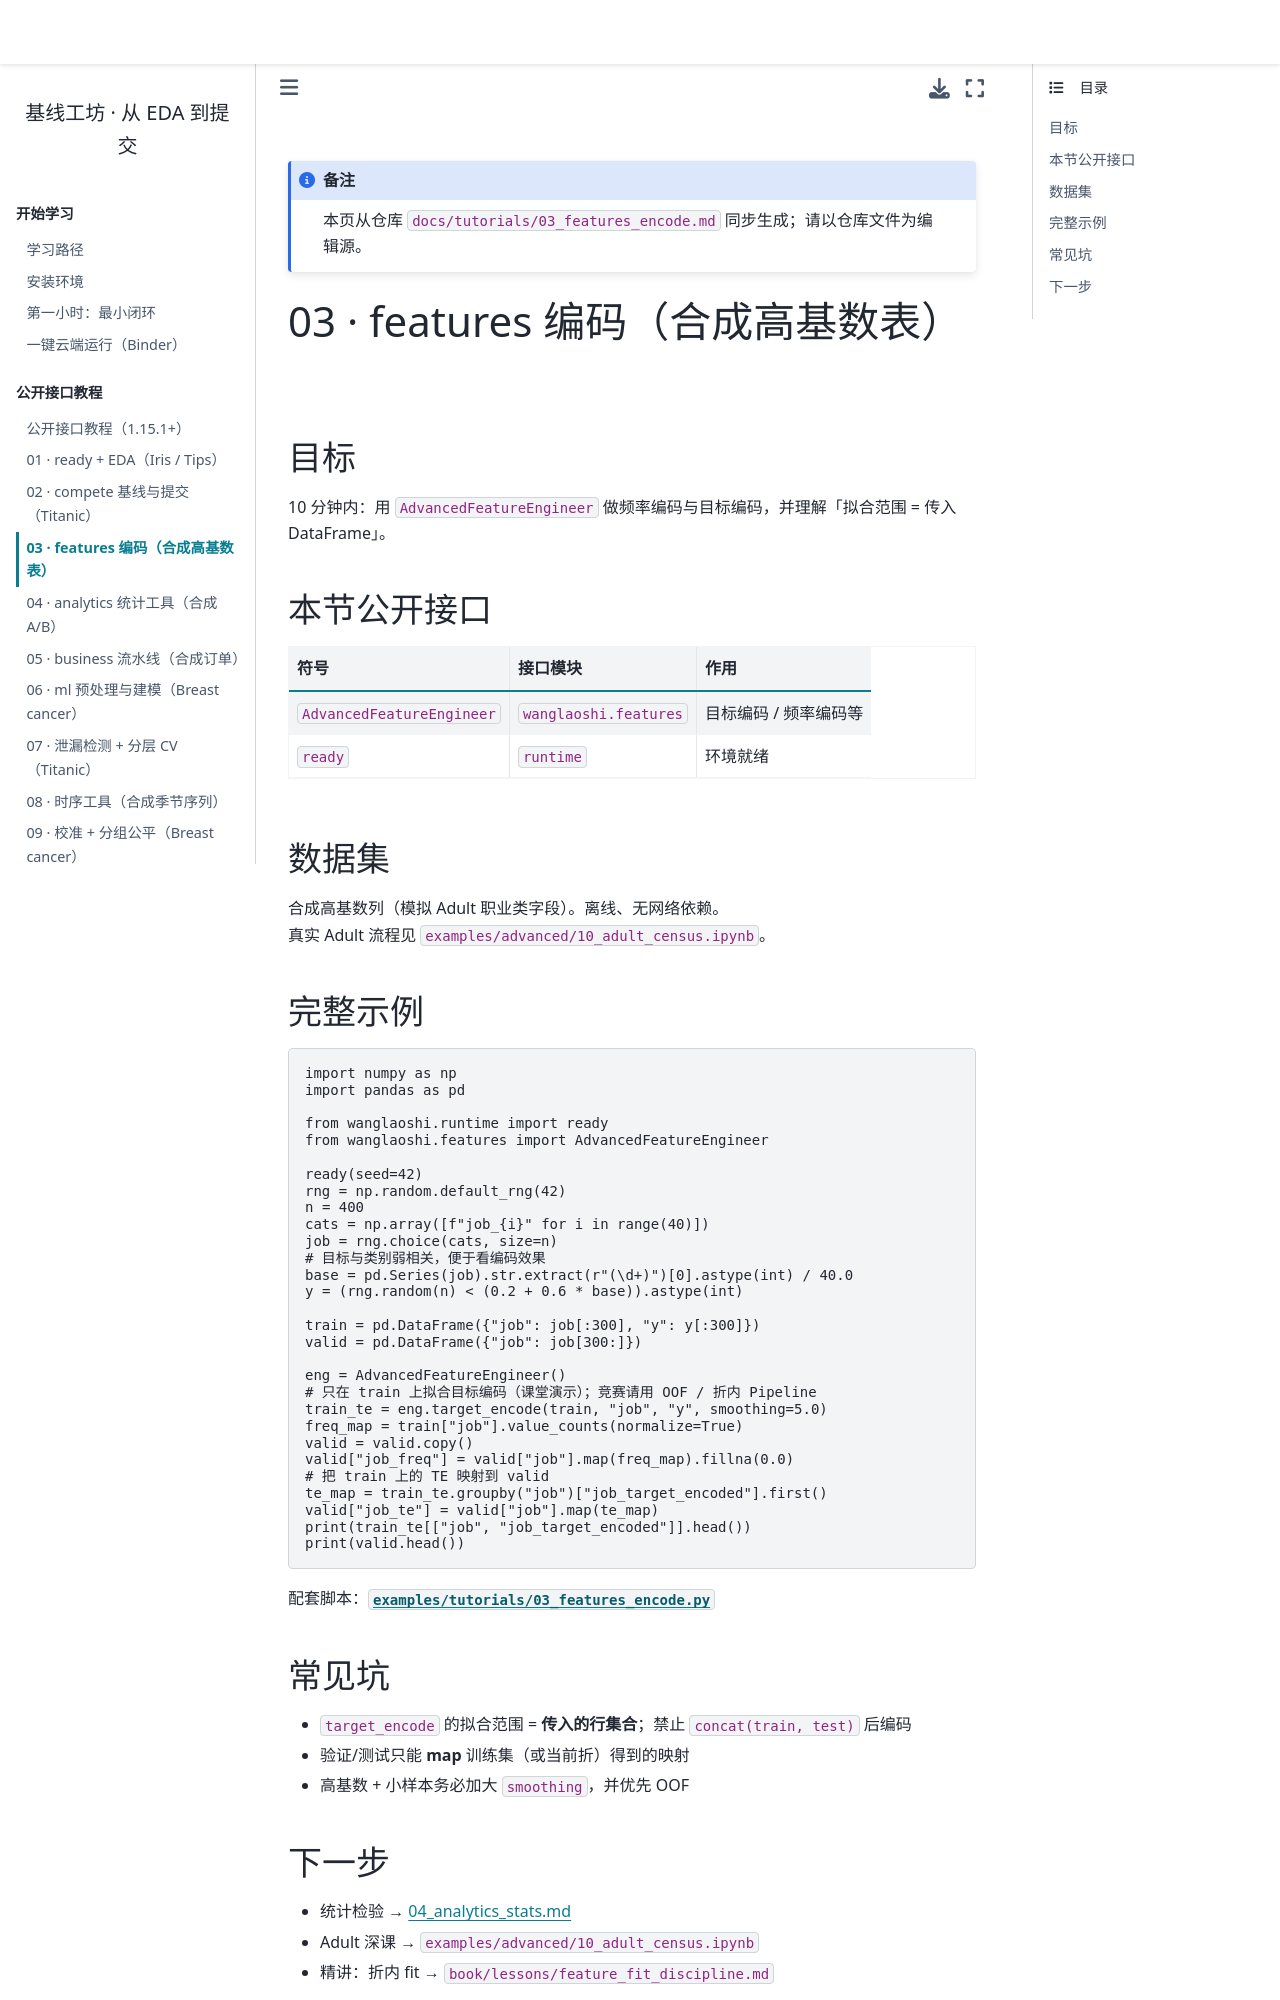

repository: WangLaoShi/wanglaoshi-pypi · page: tutorials/03_features_encode.html · generator: jekyll

# 03 · features 编码（合成高基数表）

## 目标

10 分钟内：用 `AdvancedFeatureEngineer` 做频率编码与目标编码，并理解「拟合范围 = 传入 DataFrame」。

## 本节公开接口

| 符号 | 接口模块 | 作用 |
| --- | --- | --- |
| `AdvancedFeatureEngineer` | `wanglaoshi.features` | 目标编码 / 频率编码等 |
| `ready` | `runtime` | 环境就绪 |

## 数据集

合成高基数列（模拟 Adult 职业类字段）。离线、无网络依赖。  
真实 Adult 流程见 `examples/advanced/10_adult_census.ipynb`。

## 完整示例

```python
import numpy as np
import pandas as pd

from wanglaoshi.runtime import ready
from wanglaoshi.features import AdvancedFeatureEngineer

ready(seed=42)
rng = np.random.default_rng(42)
n = 400
cats = np.array([f"job_{i}" for i in range(40)])
job = rng.choice(cats, size=n)
# 目标与类别弱相关，便于看编码效果
base = pd.Series(job).str.extract(r"(\d+)")[0].astype(int) / 40.0
y = (rng.random(n) < (0.2 + 0.6 * base)).astype(int)

train = pd.DataFrame({"job": job[:300], "y": y[:300]})
valid = pd.DataFrame({"job": job[300:]})

eng = AdvancedFeatureEngineer()
# 只在 train 上拟合目标编码（课堂演示）；竞赛请用 OOF / 折内 Pipeline
train_te = eng.target_encode(train, "job", "y", smoothing=5.0)
freq_map = train["job"].value_counts(normalize=True)
valid = valid.copy()
valid["job_freq"] = valid["job"].map(freq_map).fillna(0.0)
# 把 train 上的 TE 映射到 valid
te_map = train_te.groupby("job")["job_target_encoded"].first()
valid["job_te"] = valid["job"].map(te_map)
print(train_te[["job", "job_target_encoded"]].head())
print(valid.head())
```

配套脚本：[`examples/tutorials/03_features_encode.py`](../../examples/tutorials/03_features_encode.py)

## 常见坑

- `target_encode` 的拟合范围 = **传入的行集合**；禁止 `concat(train, test)` 后编码
- 验证/测试只能 **map** 训练集（或当前折）得到的映射
- 高基数 + 小样本务必加大 `smoothing`，并优先 OOF
